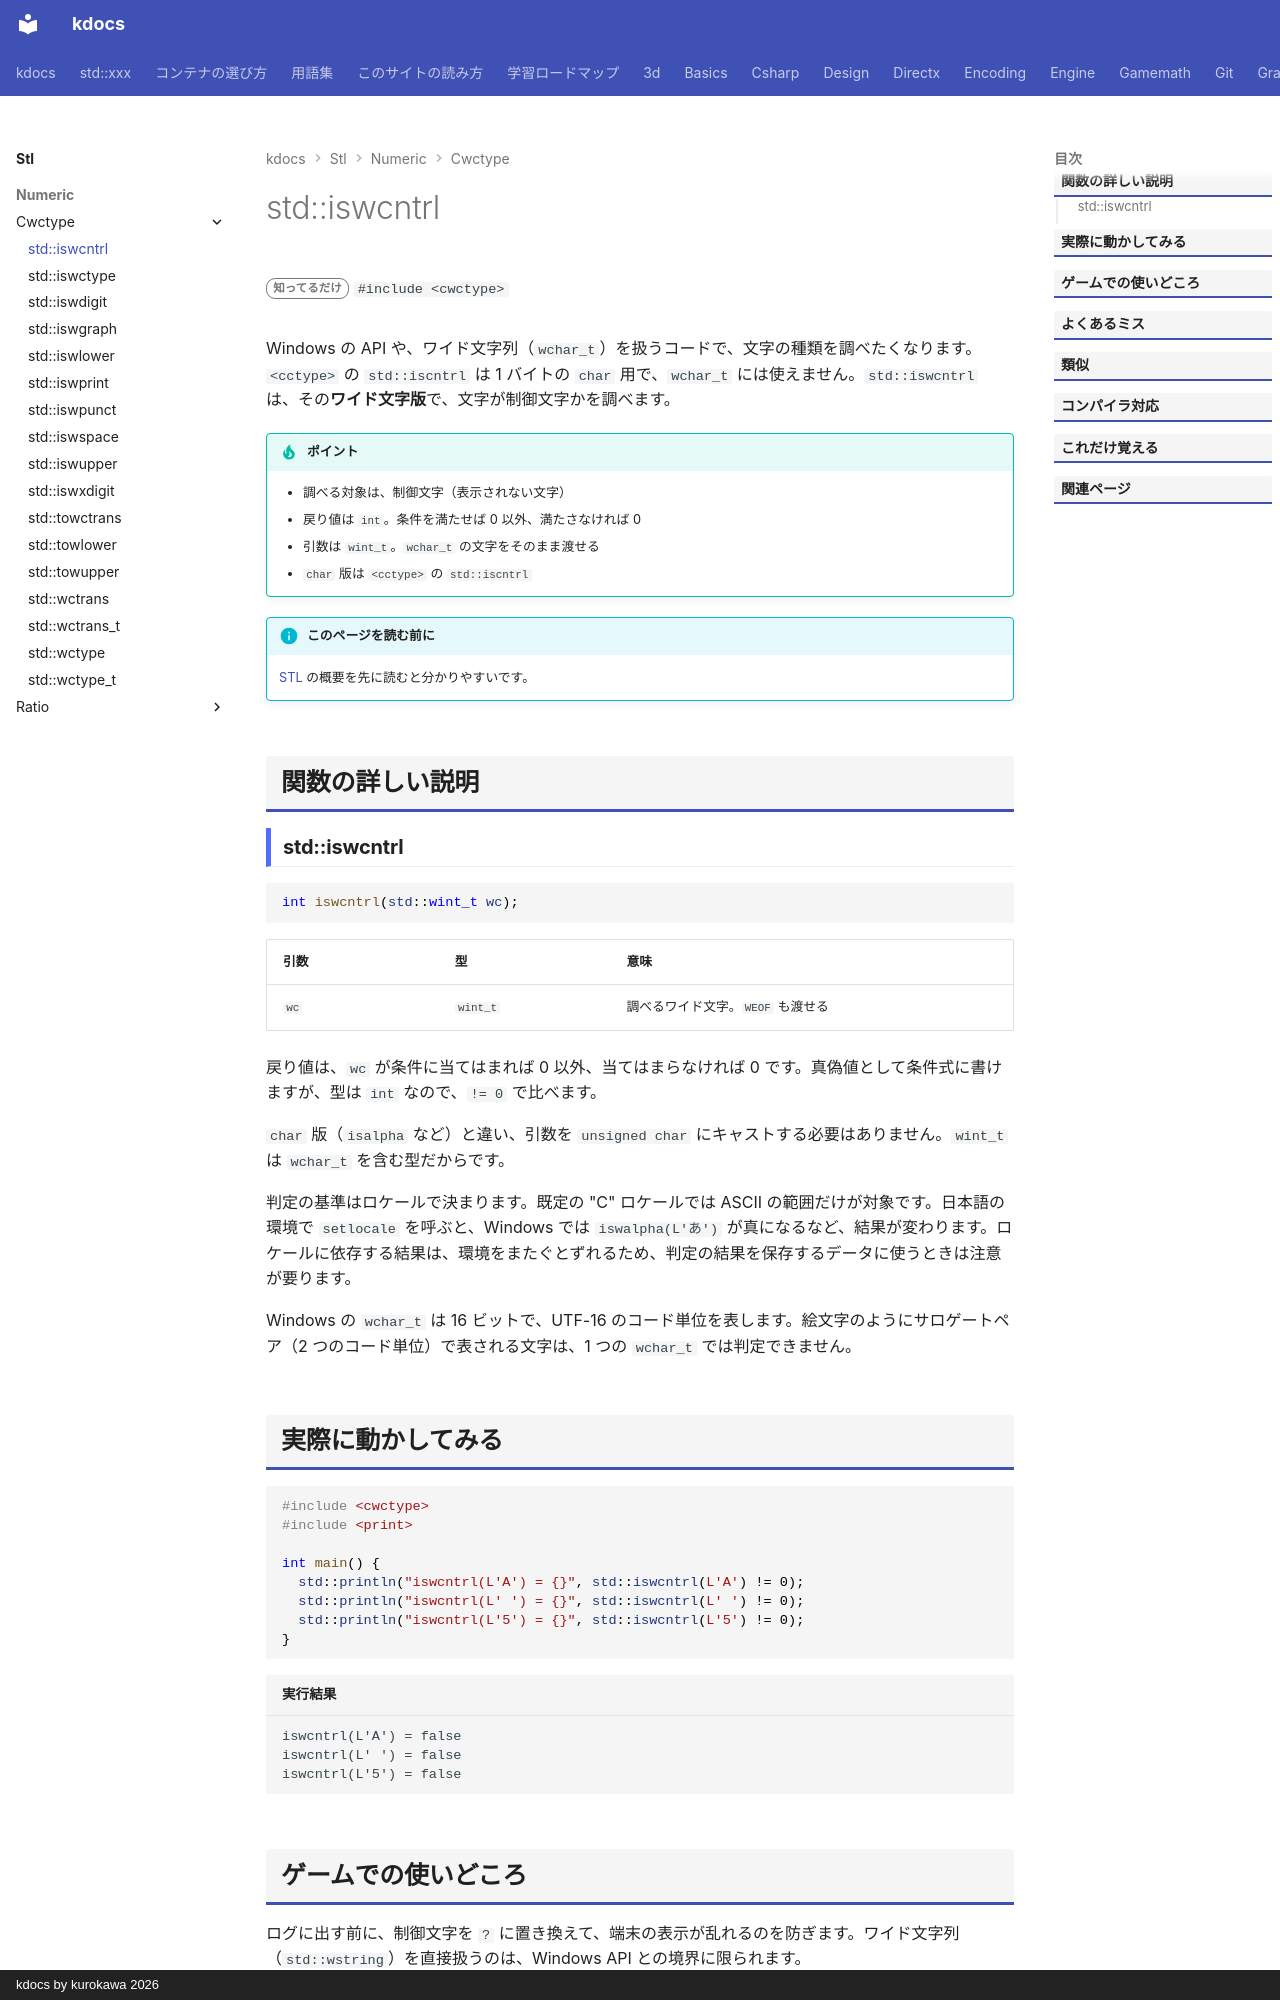

repository: qwzxdf/kdocs · page: stl/numeric/cwctype/iswcntrl/index.html · generator: mkdocs · copyright: kdocs by kurokawa 2026

---
title: std::iswcntrl
summary: "ワイド文字が制御文字かを調べる。"
order: 900
group: <cwctype> のワイド文字の判定・変換
tags:
  - 数値
---

# std::iswcntrl

<div class="page-badges" markdown>
<span class="rank rank-rare">知ってるだけ</span>
`#include <cwctype>`
</div>

Windows の API や、ワイド文字列（`wchar_t`）を扱うコードで、文字の種類を調べたくなります。`<cctype>` の `std::iscntrl` は 1 バイトの `char` 用で、`wchar_t` には使えません。`std::iswcntrl` は、その<strong>ワイド文字版</strong>で、文字が制御文字かを調べます。

!!! tip "ポイント"
    - 調べる対象は、制御文字（表示されない文字）
    - 戻り値は `int`。条件を満たせば 0 以外、満たさなければ 0
    - 引数は `wint_t`。`wchar_t` の文字をそのまま渡せる
    - `char` 版は `<cctype>` の `std::iscntrl`

!!! info "このページを読む前に"
    [STL](../../index.md) の概要を先に読むと分かりやすいです。

## 関数の詳しい説明

### std::iswcntrl {#iswcntrl}

```cpp
int iswcntrl(std::wint_t wc);
```

| 引数 | 型 | 意味 |
| --- | --- | --- |
| `wc` | `wint_t` | 調べるワイド文字。`WEOF` も渡せる |

戻り値は、`wc` が条件に当てはまれば 0 以外、当てはまらなければ 0 です。真偽値として条件式に書けますが、型は `int` なので、`!= 0` で比べます。

`char` 版（`isalpha` など）と違い、引数を `unsigned char` にキャストする必要はありません。`wint_t` は `wchar_t` を含む型だからです。

判定の基準はロケールで決まります。既定の "C" ロケールでは ASCII の範囲だけが対象です。日本語の環境で `setlocale` を呼ぶと、Windows では `iswalpha(L'あ')` が真になるなど、結果が変わります。ロケールに依存する結果は、環境をまたぐとずれるため、判定の結果を保存するデータに使うときは注意が要ります。

Windows の `wchar_t` は 16 ビットで、UTF-16 のコード単位を表します。絵文字のようにサロゲートペア（2 つのコード単位）で表される文字は、1 つの `wchar_t` では判定できません。
